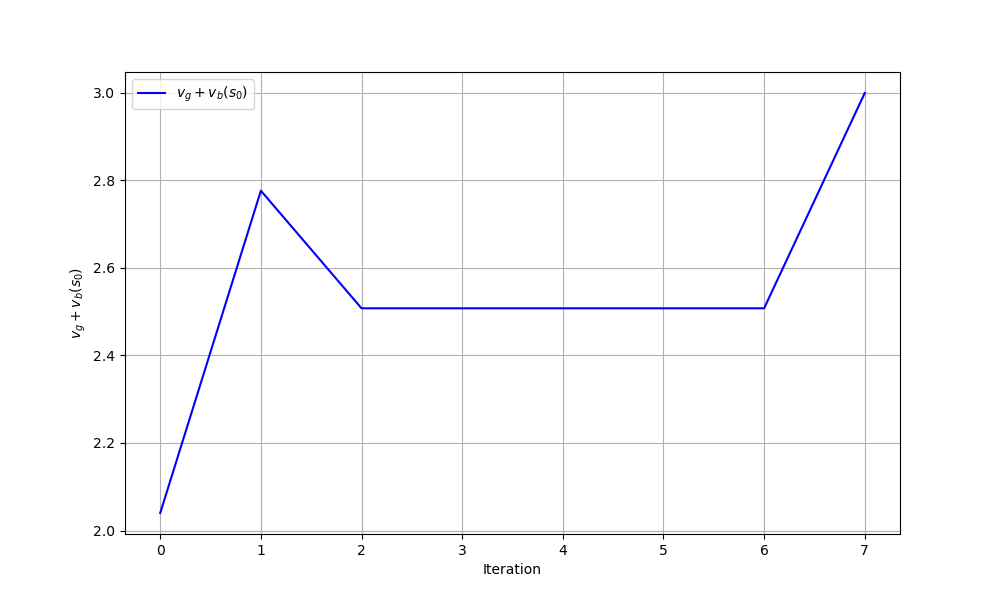

Data behind this chart, as committed beside it:
iteration, theta0, theta1, gain_plus_bias
0, 0.0, 0.0, 2.04
1, -1.6, -2, 2.776
2, 8.151, -5.597, 2.508
3, 8.151, -5.597, 2.508
4, 8.151, -5.597, 2.508
5, 8.151, -5.597, 2.508
6, 8.151, -5.597, 2.508
7, -26.82, -8.659, 3
